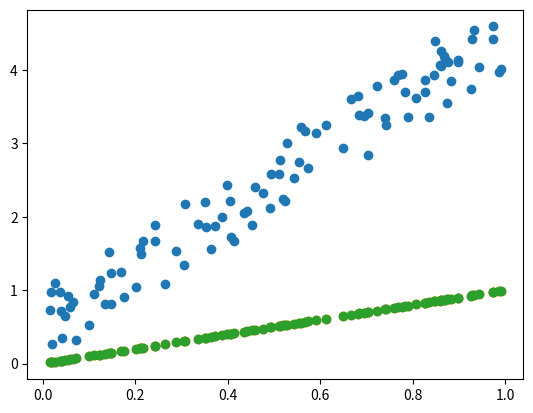

Here is the Python script that generated this plot:
from numpy import random
import numpy as np
import matplotlib.pyplot

colors = ["red", "blue"]

random_points = random.rand(2, 100)
data = random_points

data[1] = data[0] * 4 + data[1]

matplotlib.pyplot.scatter(data[0],data[1])
matplotlib.pyplot.savefig("data.png")

# The parameters are bundled together in a numpy array
init_params = np.array([1, 0])

def model(x, params):
    return params[0] * x + params[1]

prediction = []
for x in data[0]:
    prediction.append(model(x, init_params))

matplotlib.pyplot.scatter(data[0],prediction)
matplotlib.pyplot.savefig("init.png")

def error(x, y, params):
    return model(x, params) - y

def diriv(x, params):
    """
    params is unused for now
    With y = ax + b, a change in b will always cause an identical change in y, making the diriverative 1
    For a, a change's effect is determined by the value of x.
    """
    return np.array([x,1])

def grad(x, y, params):
    return diriv(x, params) * error(x, y, params)

def loss_grad(dataset, params):
    """
    Computes the parameter gradents for the entire dataset
    """
    grads = [grad(dataset[0][i], dataset[1][i], params) for i in range(len(dataset[0]))]
    return np.mean(grads, axis=0)

params = init_params

learn_rate = 0.5
steps = 50
for i in range(steps):
    params = params + learn_rate * -loss_grad(data, params)

prediction = []
for x in data[0]:
    prediction.append(model(x, init_params))

matplotlib.pyplot.scatter(data[0],prediction)
matplotlib.pyplot.savefig("final.png")
